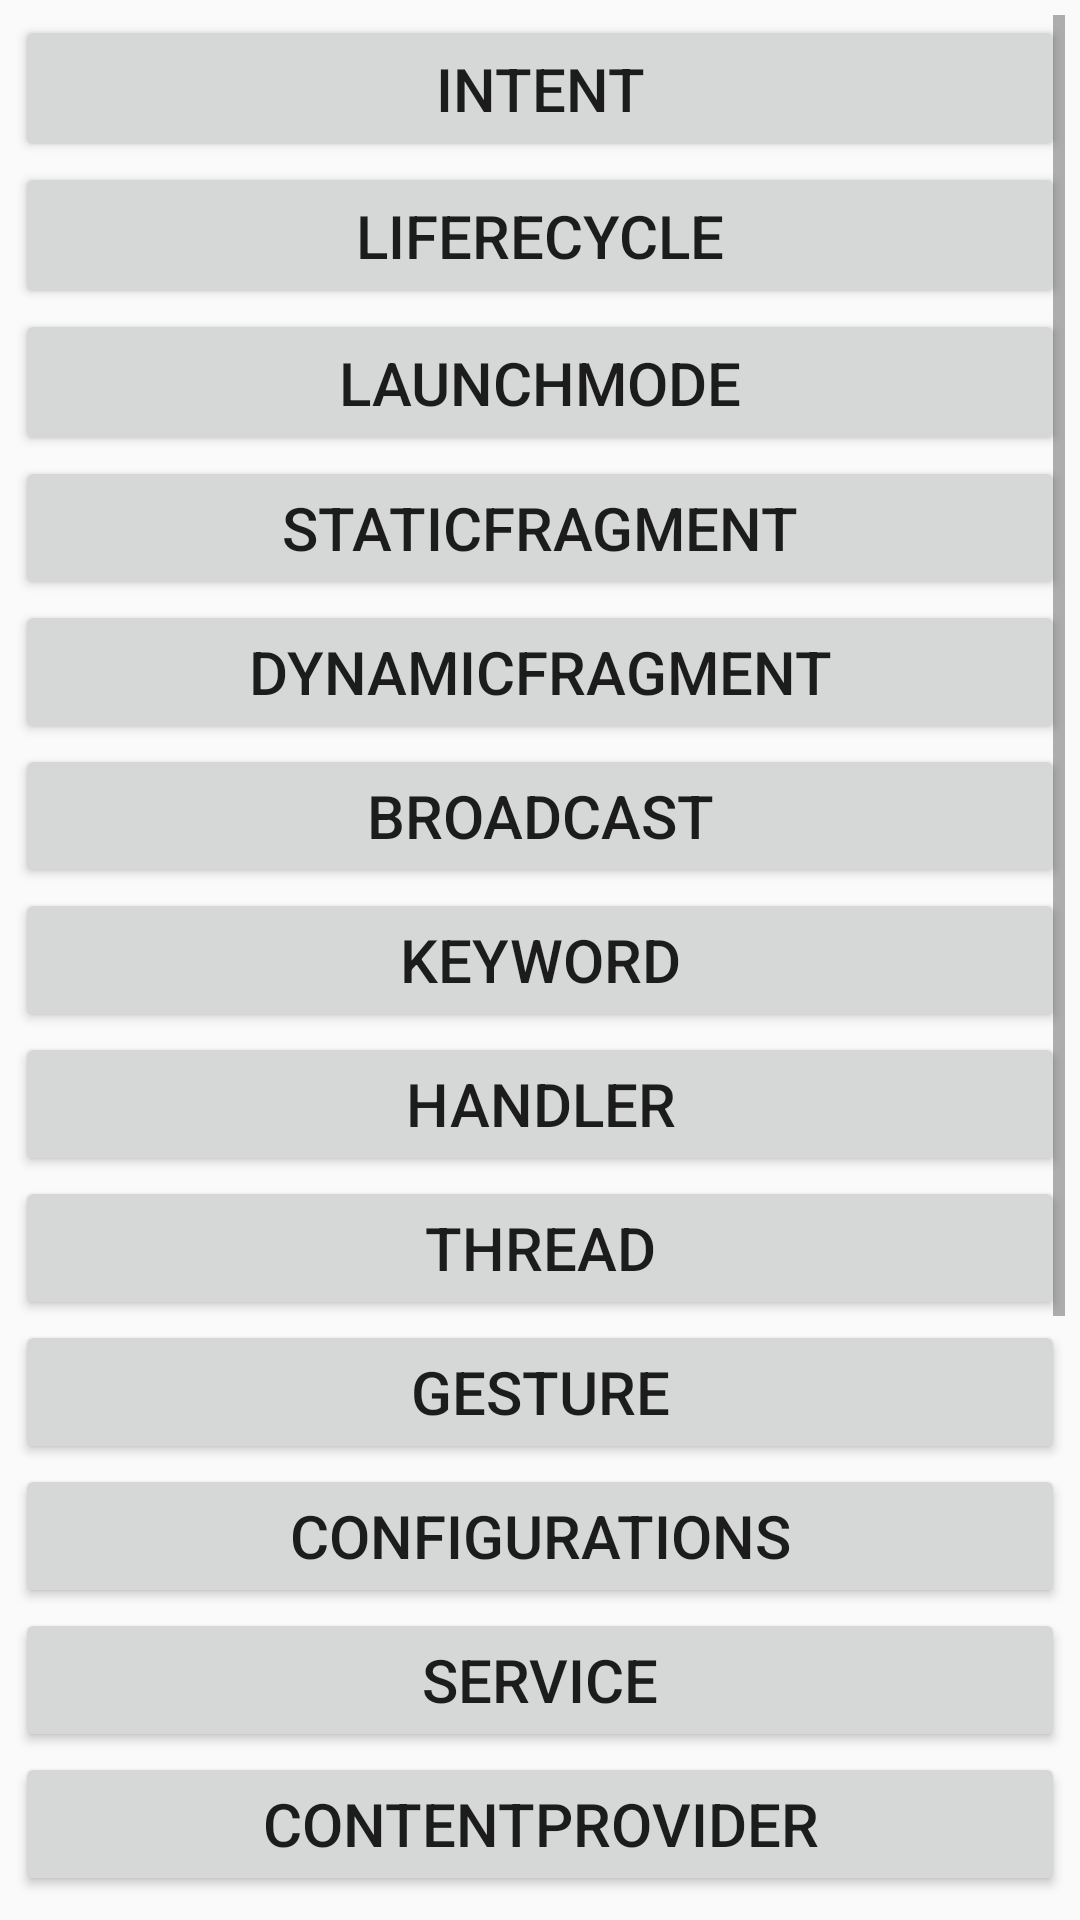

Layout XML and referenced resources for this Android screen:
<!-- AndroidManifest.xml: application theme AppTheme -->
<!-- res/layout/activity_system_knowledge.xml -->
<?xml version="1.0" encoding="utf-8"?>
<androidx.constraintlayout.widget.ConstraintLayout
    xmlns:android="http://schemas.android.com/apk/res/android"
    xmlns:app="http://schemas.android.com/apk/res-auto"
    xmlns:tools="http://schemas.android.com/tools"
    android:layout_width="match_parent"
    android:layout_height="match_parent"
    tools:context=".systermKnowledge.SystemKnowledgeActivity"
    android:padding="5dp">

    <ScrollView
        android:layout_width="match_parent"
        android:layout_height="match_parent">
        <LinearLayout
            android:layout_width="match_parent"
            android:layout_height="match_parent"
            android:orientation="vertical">
            <Button
                android:id="@+id/btn_1"
                android:layout_width="match_parent"
                android:layout_height="49dp"
                android:text="Intent"/>

            <Button
                android:id="@+id/btn_2"
                android:layout_width="match_parent"
                android:layout_height="49dp"
                android:text="LifeRecycle"/>

            <Button
                android:id="@+id/btn_3"
                android:layout_width="match_parent"
                android:layout_height="49dp"
                android:text="LaunchMode"/>

            <Button
                android:id="@+id/btn_4"
                android:layout_width="match_parent"
                android:layout_height="wrap_content"
                android:text="StaticFragment"/>

            <Button
                android:id="@+id/btn_5"
                android:layout_width="match_parent"
                android:layout_height="wrap_content"
                android:text="DynamicFragment"/>

            <Button
                android:id="@+id/btn_6"
                android:layout_width="match_parent"
                android:layout_height="wrap_content"
                android:text="Broadcast"/>

            <Button
                android:id="@+id/btn_7"
                android:layout_width="match_parent"
                android:layout_height="wrap_content"
                android:text="Keyword"/>

            <Button
                android:id="@+id/btn_8"
                android:layout_width="match_parent"
                android:layout_height="wrap_content"
                android:text="Handler"/>

            <Button
                android:id="@+id/btn_9"
                android:layout_width="match_parent"
                android:layout_height="wrap_content"
                android:text="Thread"/>

            <Button
                android:id="@+id/btn_10"
                android:layout_width="match_parent"
                android:layout_height="wrap_content"
                android:text="Gesture"/>

            <Button
                android:id="@+id/btn_11"
                android:layout_width="match_parent"
                android:layout_height="wrap_content"
                android:text="Configurations"/>

            <Button
                android:id="@+id/btn_12"
                android:layout_width="match_parent"
                android:layout_height="wrap_content"
                android:text="Service"/>

            <Button
                android:id="@+id/btn_13"
                android:layout_width="match_parent"
                android:layout_height="wrap_content"
                android:text="ContentProvider"/>

            <Button
                android:id="@+id/btn_14"
                android:layout_width="match_parent"
                android:layout_height="wrap_content"
                android:text="File"/>

            <Button
                android:id="@+id/btn_15"
                android:layout_width="match_parent"
                android:layout_height="wrap_content"
                android:text="SharePreferences"/>

            <Button
                android:id="@+id/btn_16"
                android:layout_width="match_parent"
                android:layout_height="wrap_content"
                android:text="sqlite"/>

            <Button
                android:id="@+id/btn_17"
                android:layout_width="match_parent"
                android:layout_height="wrap_content"
                android:text="http"/>

            <Button
                android:id="@+id/btn_18"
                android:layout_width="match_parent"
                android:layout_height="wrap_content"
                android:text="xml"/>

            <Button
                android:id="@+id/btn_19"
                android:layout_width="match_parent"
                android:layout_height="wrap_content"
                android:text="json"/>

        </LinearLayout>
    </ScrollView>
</androidx.constraintlayout.widget.ConstraintLayout>
<!-- resources referenced by this layout -->
<resources>
  <style name="AppTheme" parent="Theme.AppCompat.Light.DarkActionBar">
          
          <item name="colorPrimary">@color/colorPrimary</item>
          <item name="colorPrimaryDark">@color/colorPrimaryDark</item>
          <item name="colorAccent">@color/colorAccent</item>
          <item name="textAllCaps">false</item>
          <item name="android:textSize">20sp</item>
      </style>
  <!-- not gathered from this repository: default colours our renderer supplied (Android Studio template values) -->
  <color name="colorPrimary">#FF6200EE</color>
  <color name="colorPrimaryDark">#FF3700B3</color>
  <color name="colorAccent">#FF03DAC5</color>
</resources>
